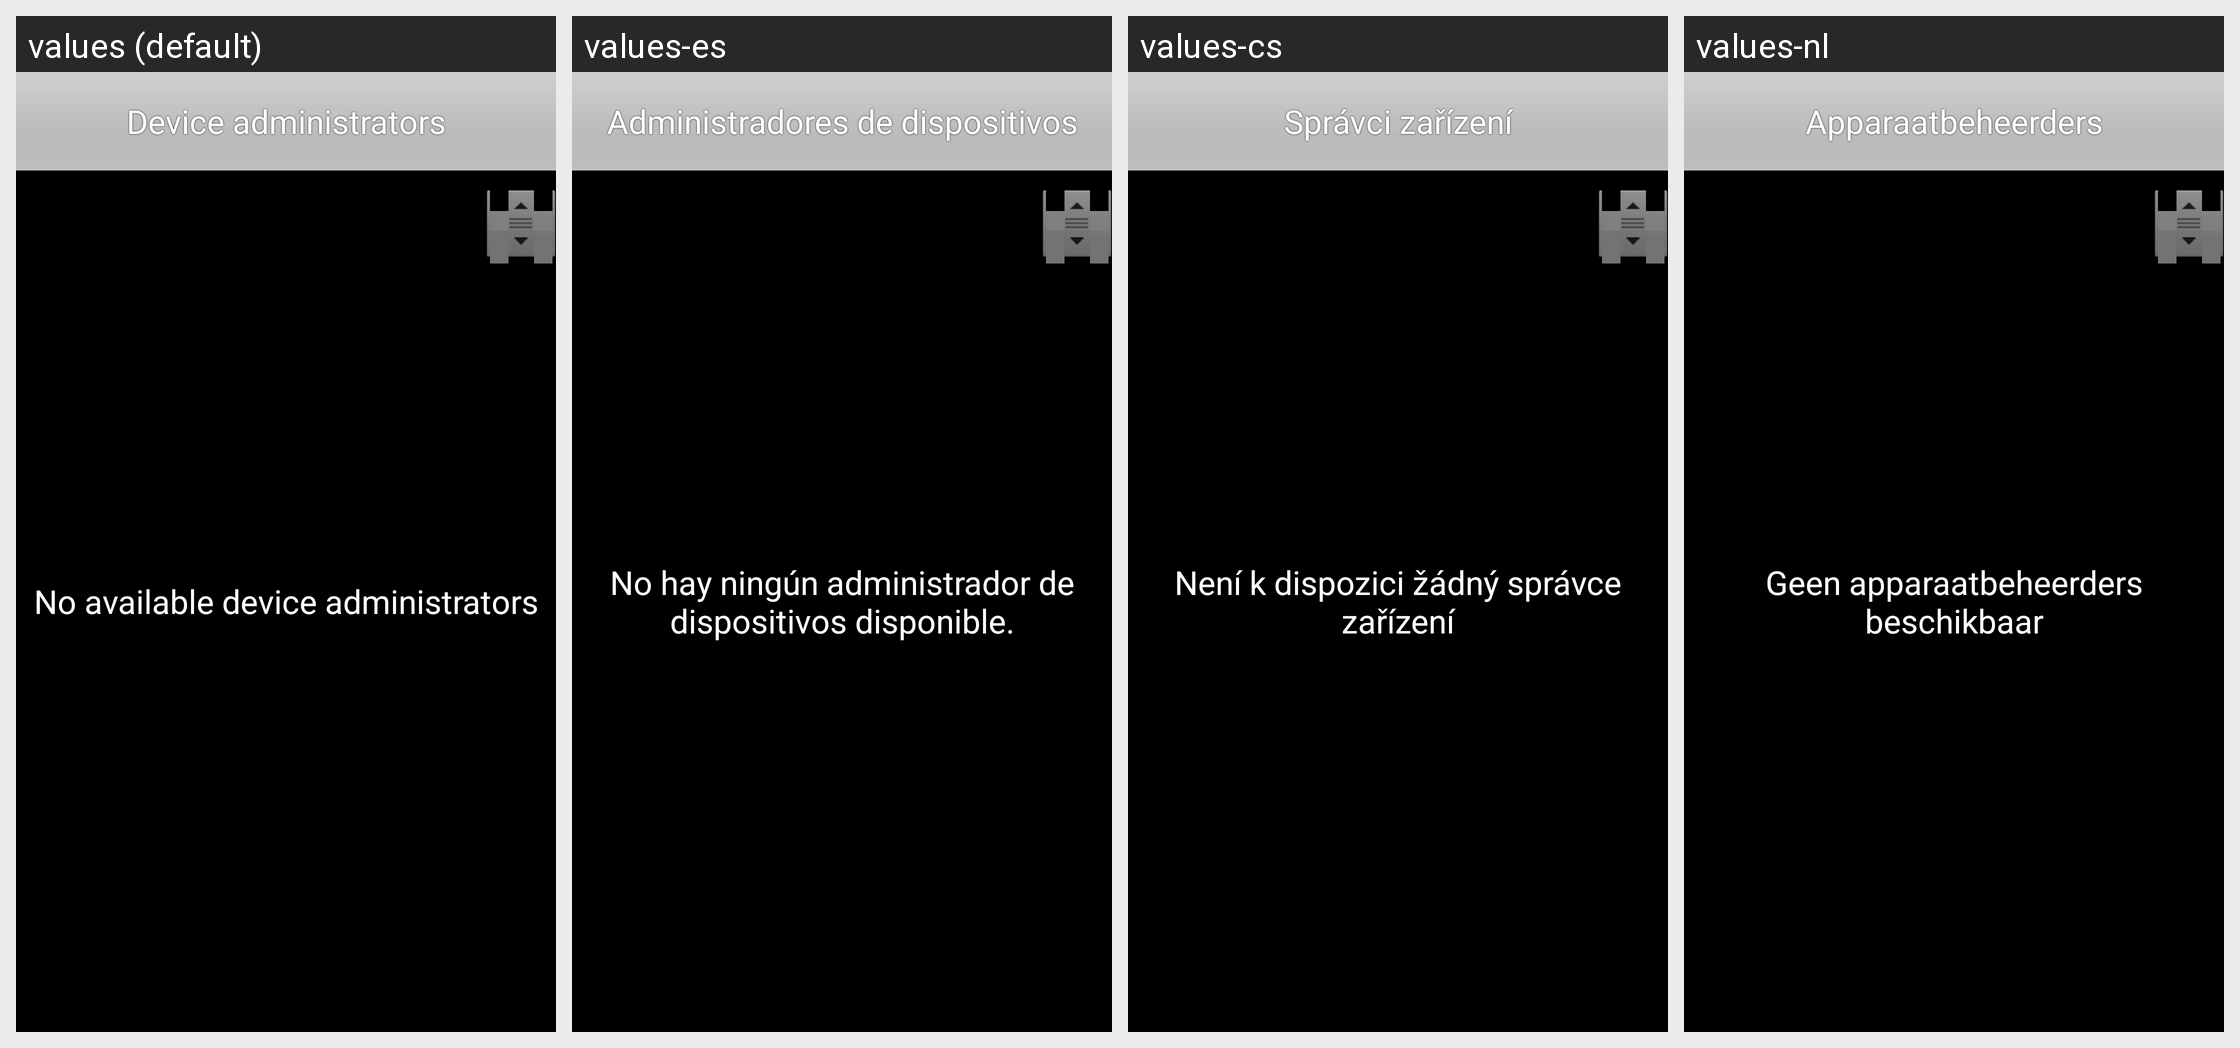

Translations of the strings shown on this Android screen, per locale in the grid:
Android screen res/layout/device_admin_settings.xml rendered under 4 locales, left to right: values (default), values-es, values-cs, values-nl. Device: Nexus 5 (rendered at 1080×1920; each locale shown at half size, 540×960, under a caption strip naming it); theme Theme.Settings.
Other locales in the repository, not shown: values-ar, values-bg, values-ca, values-da, values-de, values-el, values-en-rGB, values-fa, values-fi, values-fr, values-hr, values-hu, values-it, values-iw, values-ja, values-ko, values-lt, values-lv, values-nb, values-pl, values-pt, values-pt-rPT, values-ro, values-ru, values-sk, values-sl, values-sr, values-sv, values-th, values-tl, values-tr, values-uk, values-vi, values-zh-rCN, values-zh-rTW.
Strings drawn on this screen, with the default value and each locale's value (text and hints the layout hard-codes, and strings that could not be matched under every locale, appear in the picture but are not listed):

select_device_admin_msg
  values: Device administrators
  values-es: Administradores de dispositivos
  values-cs: Správci zařízení
  values-nl: Apparaatbeheerders

no_device_admins
  values: No available device administrators
  values-es: No hay ningún administrador de dispositivos disponible.
  values-cs: Není k dispozici žádný správce zařízení
  values-nl: Geen apparaatbeheerders beschikbaar
